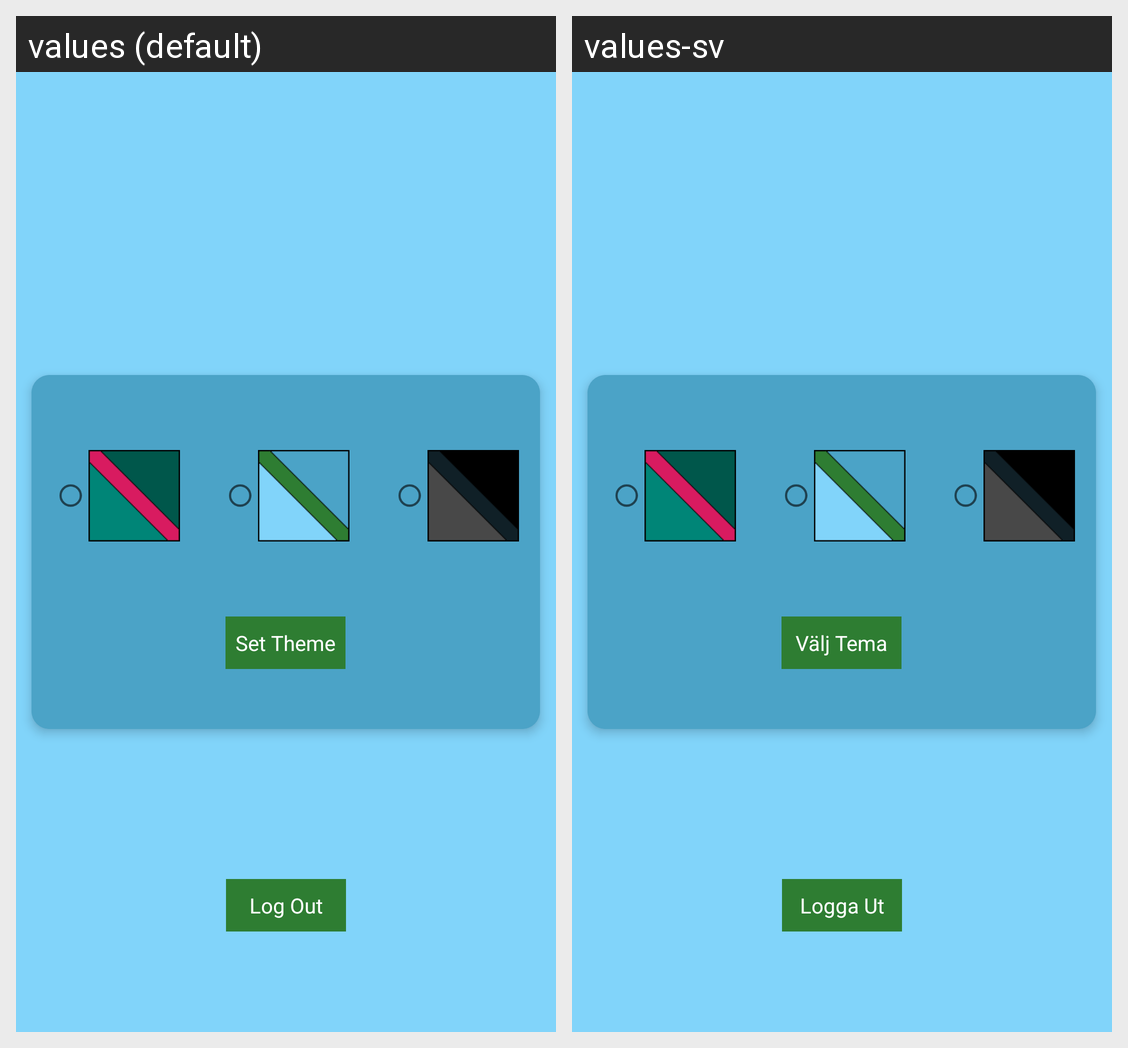

Locale-by-locale string values for the Android screen shown in this grid:
Android screen res/layout/activity_options.xml rendered under 2 locales, left to right: values (default), values-sv. Device: Nexus 5 (rendered at 1080×1920; each locale shown at half size, 540×960, under a caption strip naming it); theme LightAppTheme.
Strings drawn on this screen, with the default value and each locale's value (text and hints the layout hard-codes, and strings that could not be matched under every locale, appear in the picture but are not listed):

set_theme
  values: Set Theme
  values-sv: Välj Tema

log_out
  values: Log Out
  values-sv: Logga Ut
